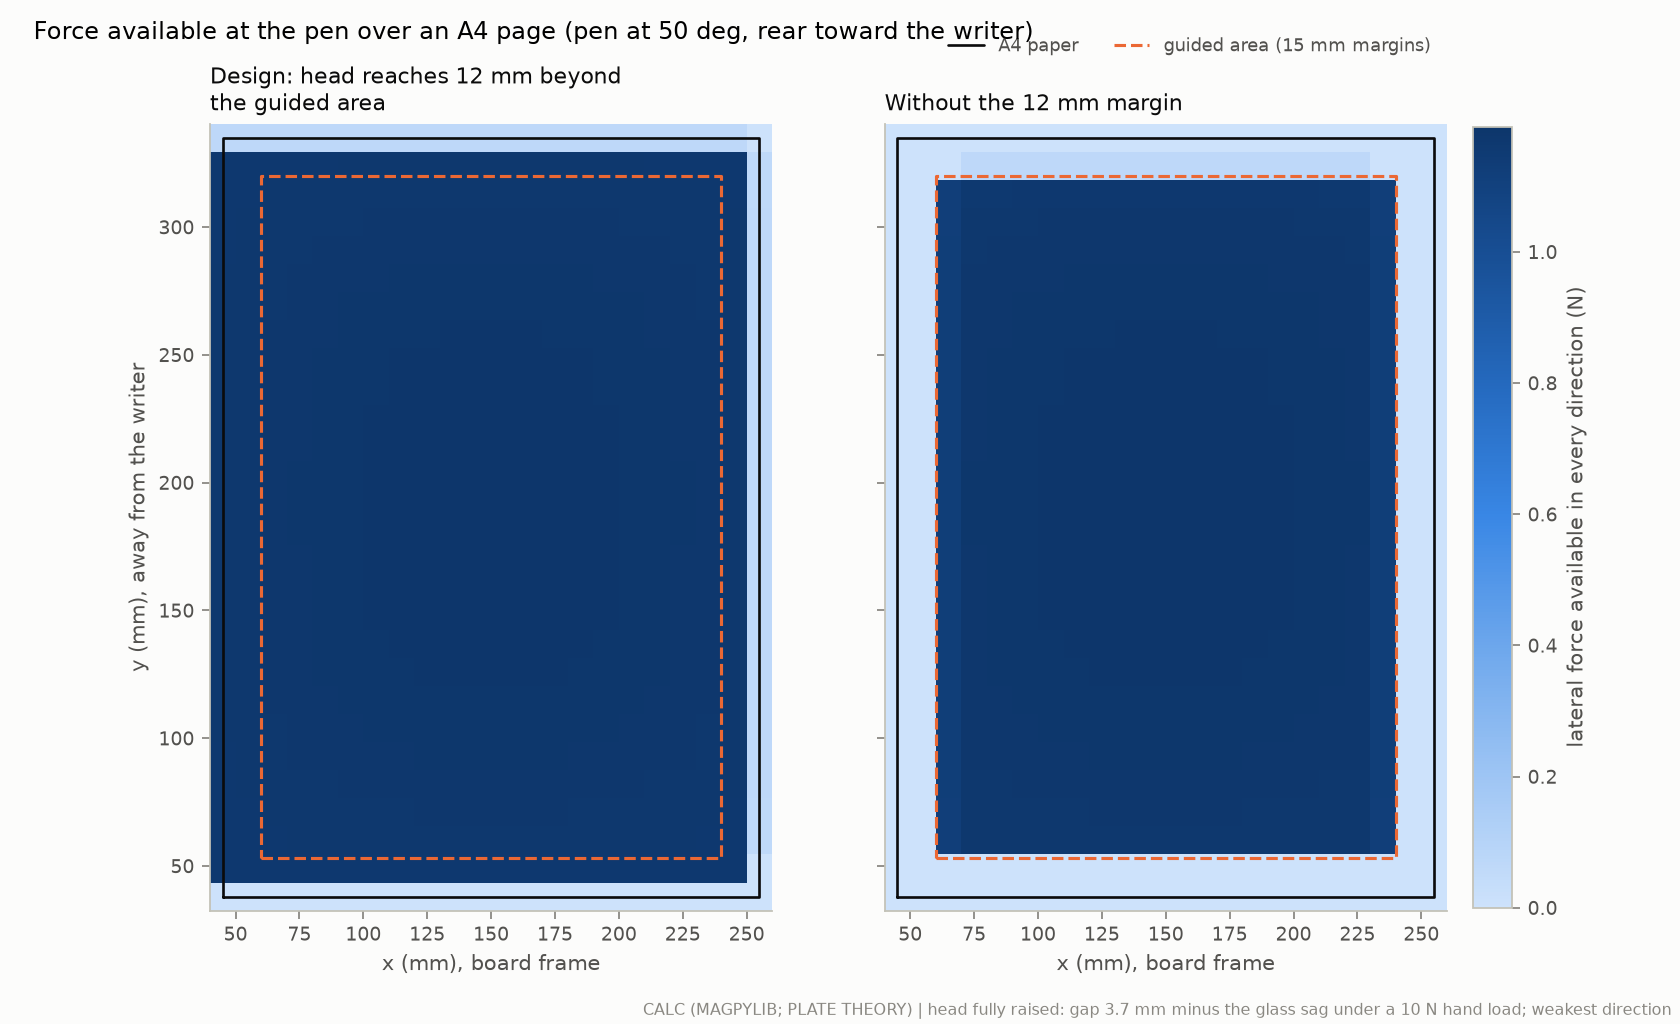

Source data for this figure (header and first rows):
x_mm, y_mm, lateral_isotropic_N_design_travel, lateral_isotropic_N_travel_without_margi…
45.0, 38.0, 0.0, 0.0
55.0, 38.0, 0.0, 0.0
65.0, 38.0, 0.0, 0.0
75.0, 38.0, 0.0, 0.0
85.0, 38.0, 0.0, 0.0
95.0, 38.0, 0.0, 0.0
105.0, 38.0, 0.0, 0.0
115.0, 38.0, 0.0, 0.0
125.0, 38.0, 0.0, 0.0
135.0, 38.0, 0.0, 0.0
145.0, 38.0, 0.0, 0.0
155.0, 38.0, 0.0, 0.0
165.0, 38.0, 0.0, 0.0
175.0, 38.0, 0.0, 0.0
185.0, 38.0, 0.0, 0.0
195.0, 38.0, 0.0, 0.0
205.0, 38.0, 0.0, 0.0
215.0, 38.0, 0.0, 0.0
225.0, 38.0, 0.0, 0.0
235.0, 38.0, 0.0, 0.0
245.0, 38.0, 0.0, 0.0
255.0, 38.0, 0.0, 0.0
45.0, 49.0, 1.169, 0.0
55.0, 49.0, 1.17, 0.0
65.0, 49.0, 1.17, 0.0
75.0, 49.0, 1.171, 0.0
85.0, 49.0, 1.171, 0.0
95.0, 49.0, 1.172, 0.0
105.0, 49.0, 1.172, 0.0
115.0, 49.0, 1.172, 0.0
125.0, 49.0, 1.172, 0.0
135.0, 49.0, 1.172, 0.0
145.0, 49.0, 1.172, 0.0
155.0, 49.0, 1.172, 0.0
165.0, 49.0, 1.172, 0.0
175.0, 49.0, 1.172, 0.0
185.0, 49.0, 1.172, 0.0
195.0, 49.0, 1.172, 0.0
205.0, 49.0, 1.172, 0.0
215.0, 49.0, 1.171, 0.0
225.0, 49.0, 1.171, 0.0
235.0, 49.0, 1.17, 0.0
245.0, 49.0, 1.17, 0.0
255.0, 49.0, 0.0, 0.0
45.0, 60.0, 1.17, 0.0
55.0, 60.0, 1.171, 0.0
65.0, 60.0, 1.172, 1.124
75.0, 60.0, 1.173, 1.173
85.0, 60.0, 1.173, 1.173
95.0, 60.0, 1.174, 1.174
105.0, 60.0, 1.174, 1.174
115.0, 60.0, 1.175, 1.175
125.0, 60.0, 1.175, 1.175
135.0, 60.0, 1.175, 1.175
145.0, 60.0, 1.175, 1.175
155.0, 60.0, 1.175, 1.175
165.0, 60.0, 1.175, 1.175
175.0, 60.0, 1.175, 1.175
185.0, 60.0, 1.175, 1.175
195.0, 60.0, 1.174, 1.174
... 556 more rows
